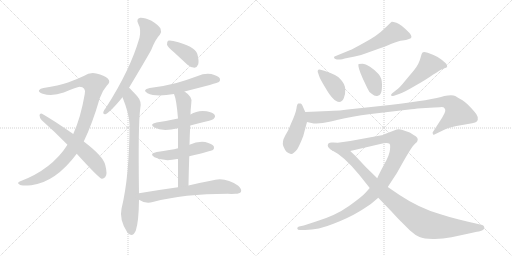
t = 0.00 s
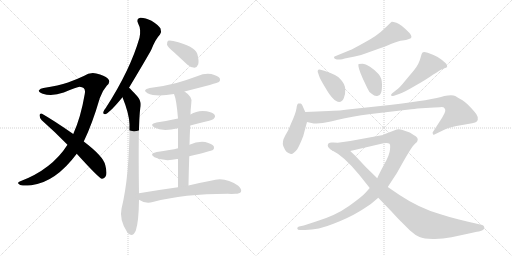
t = 2.80 s
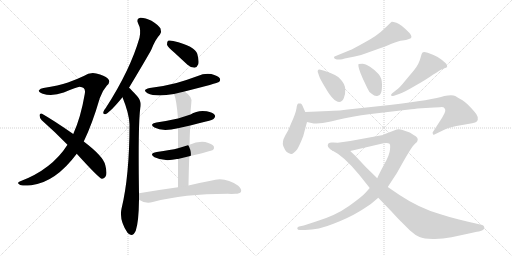
t = 5.60 s
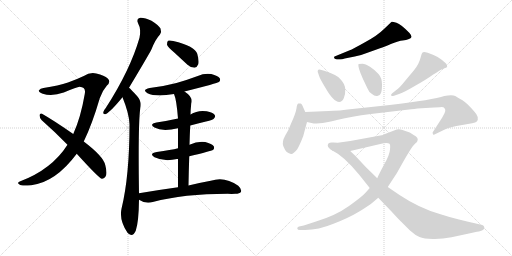
t = 8.40 s
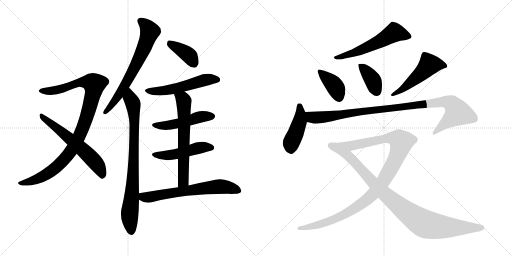
t = 11.20 s
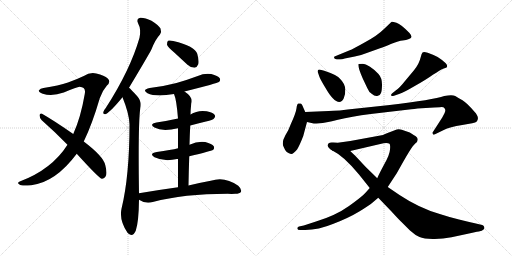
t = 14.00 s

The animated SVG that drew these frames (rendered in a browser with its animation timeline set to each time). Animation: 18 CSS @keyframes rules; one cycle of 14.00 s.

<svg version="1.1" viewBox="0 0 2048 1024" xmlns="http://www.w3.org/2000/svg">
  <g stroke="lightgray" stroke-dasharray="1,1" stroke-width="1" transform="scale(4, 4)">
    <line x1="0" y1="0" x2="256" y2="256"></line>
    <line x1="256" y1="0" x2="0" y2="256"></line>
    <line x1="128" y1="0" x2="128" y2="256"></line>
    <line x1="0" y1="128" x2="256" y2="128"></line>
    <line x1="256" y1="0" x2="512" y2="256"></line>
    <line x1="512" y1="0" x2="256" y2="256"></line>
    <line x1="384" y1="0" x2="384" y2="256"></line>
    <line x1="256" y1="128" x2="512" y2="128"></line>
  </g>
<g transform="scale(1, -1) translate(0, -850)">
   <style type="text/css">
    @keyframes keyframes0 {
      from {
       stroke: black;
       stroke-dashoffset: 1004;
       stroke-width: 128;
       }
       77% {
       animation-timing-function: step-end;
       stroke: black;
       stroke-dashoffset: 0;
       stroke-width: 128;
       }
       to {
       stroke: black;
       stroke-width: 1024;
       }
       }
       #make-me-a-hanzi-animation-0 {
         animation: keyframes0 1.067057s both;
         animation-delay: 0.000000s;
         animation-timing-function: linear;
       }
    @keyframes keyframes1 {
      from {
       stroke: black;
       stroke-dashoffset: 603;
       stroke-width: 128;
       }
       66% {
       animation-timing-function: step-end;
       stroke: black;
       stroke-dashoffset: 0;
       stroke-width: 128;
       }
       to {
       stroke: black;
       stroke-width: 1024;
       }
       }
       #make-me-a-hanzi-animation-1 {
         animation: keyframes1 0.740723s both;
         animation-delay: 1.067057s;
         animation-timing-function: linear;
       }
    @keyframes keyframes2 {
      from {
       stroke: black;
       stroke-dashoffset: 681;
       stroke-width: 128;
       }
       69% {
       animation-timing-function: step-end;
       stroke: black;
       stroke-dashoffset: 0;
       stroke-width: 128;
       }
       to {
       stroke: black;
       stroke-width: 1024;
       }
       }
       #make-me-a-hanzi-animation-2 {
         animation: keyframes2 0.804199s both;
         animation-delay: 1.807780s;
         animation-timing-function: linear;
       }
    @keyframes keyframes3 {
      from {
       stroke: black;
       stroke-dashoffset: 822;
       stroke-width: 128;
       }
       73% {
       animation-timing-function: step-end;
       stroke: black;
       stroke-dashoffset: 0;
       stroke-width: 128;
       }
       to {
       stroke: black;
       stroke-width: 1024;
       }
       }
       #make-me-a-hanzi-animation-3 {
         animation: keyframes3 0.918945s both;
         animation-delay: 2.611979s;
         animation-timing-function: linear;
       }
    @keyframes keyframes4 {
      from {
       stroke: black;
       stroke-dashoffset: 387;
       stroke-width: 128;
       }
       56% {
       animation-timing-function: step-end;
       stroke: black;
       stroke-dashoffset: 0;
       stroke-width: 128;
       }
       to {
       stroke: black;
       stroke-width: 1024;
       }
       }
       #make-me-a-hanzi-animation-4 {
         animation: keyframes4 0.564941s both;
         animation-delay: 3.530924s;
         animation-timing-function: linear;
       }
    @keyframes keyframes5 {
      from {
       stroke: black;
       stroke-dashoffset: 541;
       stroke-width: 128;
       }
       64% {
       animation-timing-function: step-end;
       stroke: black;
       stroke-dashoffset: 0;
       stroke-width: 128;
       }
       to {
       stroke: black;
       stroke-width: 1024;
       }
       }
       #make-me-a-hanzi-animation-5 {
         animation: keyframes5 0.690267s both;
         animation-delay: 4.095866s;
         animation-timing-function: linear;
       }
    @keyframes keyframes6 {
      from {
       stroke: black;
       stroke-dashoffset: 488;
       stroke-width: 128;
       }
       61% {
       animation-timing-function: step-end;
       stroke: black;
       stroke-dashoffset: 0;
       stroke-width: 128;
       }
       to {
       stroke: black;
       stroke-width: 1024;
       }
       }
       #make-me-a-hanzi-animation-6 {
         animation: keyframes6 0.647135s both;
         animation-delay: 4.786133s;
         animation-timing-function: linear;
       }
    @keyframes keyframes7 {
      from {
       stroke: black;
       stroke-dashoffset: 486;
       stroke-width: 128;
       }
       61% {
       animation-timing-function: step-end;
       stroke: black;
       stroke-dashoffset: 0;
       stroke-width: 128;
       }
       to {
       stroke: black;
       stroke-width: 1024;
       }
       }
       #make-me-a-hanzi-animation-7 {
         animation: keyframes7 0.645508s both;
         animation-delay: 5.433268s;
         animation-timing-function: linear;
       }
    @keyframes keyframes8 {
      from {
       stroke: black;
       stroke-dashoffset: 641;
       stroke-width: 128;
       }
       68% {
       animation-timing-function: step-end;
       stroke: black;
       stroke-dashoffset: 0;
       stroke-width: 128;
       }
       to {
       stroke: black;
       stroke-width: 1024;
       }
       }
       #make-me-a-hanzi-animation-8 {
         animation: keyframes8 0.771647s both;
         animation-delay: 6.078776s;
         animation-timing-function: linear;
       }
    @keyframes keyframes9 {
      from {
       stroke: black;
       stroke-dashoffset: 654;
       stroke-width: 128;
       }
       68% {
       animation-timing-function: step-end;
       stroke: black;
       stroke-dashoffset: 0;
       stroke-width: 128;
       }
       to {
       stroke: black;
       stroke-width: 1024;
       }
       }
       #make-me-a-hanzi-animation-9 {
         animation: keyframes9 0.782227s both;
         animation-delay: 6.850423s;
         animation-timing-function: linear;
       }
    @keyframes keyframes10 {
      from {
       stroke: black;
       stroke-dashoffset: 571;
       stroke-width: 128;
       }
       65% {
       animation-timing-function: step-end;
       stroke: black;
       stroke-dashoffset: 0;
       stroke-width: 128;
       }
       to {
       stroke: black;
       stroke-width: 1024;
       }
       }
       #make-me-a-hanzi-animation-10 {
         animation: keyframes10 0.714681s both;
         animation-delay: 7.632650s;
         animation-timing-function: linear;
       }
    @keyframes keyframes11 {
      from {
       stroke: black;
       stroke-dashoffset: 391;
       stroke-width: 128;
       }
       56% {
       animation-timing-function: step-end;
       stroke: black;
       stroke-dashoffset: 0;
       stroke-width: 128;
       }
       to {
       stroke: black;
       stroke-width: 1024;
       }
       }
       #make-me-a-hanzi-animation-11 {
         animation: keyframes11 0.568197s both;
         animation-delay: 8.347331s;
         animation-timing-function: linear;
       }
    @keyframes keyframes12 {
      from {
       stroke: black;
       stroke-dashoffset: 386;
       stroke-width: 128;
       }
       56% {
       animation-timing-function: step-end;
       stroke: black;
       stroke-dashoffset: 0;
       stroke-width: 128;
       }
       to {
       stroke: black;
       stroke-width: 1024;
       }
       }
       #make-me-a-hanzi-animation-12 {
         animation: keyframes12 0.564128s both;
         animation-delay: 8.915527s;
         animation-timing-function: linear;
       }
    @keyframes keyframes13 {
      from {
       stroke: black;
       stroke-dashoffset: 507;
       stroke-width: 128;
       }
       62% {
       animation-timing-function: step-end;
       stroke: black;
       stroke-dashoffset: 0;
       stroke-width: 128;
       }
       to {
       stroke: black;
       stroke-width: 1024;
       }
       }
       #make-me-a-hanzi-animation-13 {
         animation: keyframes13 0.662598s both;
         animation-delay: 9.479655s;
         animation-timing-function: linear;
       }
    @keyframes keyframes14 {
      from {
       stroke: black;
       stroke-dashoffset: 443;
       stroke-width: 128;
       }
       59% {
       animation-timing-function: step-end;
       stroke: black;
       stroke-dashoffset: 0;
       stroke-width: 128;
       }
       to {
       stroke: black;
       stroke-width: 1024;
       }
       }
       #make-me-a-hanzi-animation-14 {
         animation: keyframes14 0.610514s both;
         animation-delay: 10.142253s;
         animation-timing-function: linear;
       }
    @keyframes keyframes15 {
      from {
       stroke: black;
       stroke-dashoffset: 1013;
       stroke-width: 128;
       }
       77% {
       animation-timing-function: step-end;
       stroke: black;
       stroke-dashoffset: 0;
       stroke-width: 128;
       }
       to {
       stroke: black;
       stroke-width: 1024;
       }
       }
       #make-me-a-hanzi-animation-15 {
         animation: keyframes15 1.074382s both;
         animation-delay: 10.752767s;
         animation-timing-function: linear;
       }
    @keyframes keyframes16 {
      from {
       stroke: black;
       stroke-dashoffset: 1116;
       stroke-width: 128;
       }
       78% {
       animation-timing-function: step-end;
       stroke: black;
       stroke-dashoffset: 0;
       stroke-width: 128;
       }
       to {
       stroke: black;
       stroke-width: 1024;
       }
       }
       #make-me-a-hanzi-animation-16 {
         animation: keyframes16 1.158203s both;
         animation-delay: 11.827148s;
         animation-timing-function: linear;
       }
    @keyframes keyframes17 {
      from {
       stroke: black;
       stroke-dashoffset: 944;
       stroke-width: 128;
       }
       75% {
       animation-timing-function: step-end;
       stroke: black;
       stroke-dashoffset: 0;
       stroke-width: 128;
       }
       to {
       stroke: black;
       stroke-width: 1024;
       }
       }
       #make-me-a-hanzi-animation-17 {
         animation: keyframes17 1.018229s both;
         animation-delay: 12.985352s;
         animation-timing-function: linear;
       }
</style>
<path d="M 335 284 Q 369 354 399 457 Q 409 487 427 507 Q 445 523 431 536 Q 418 548 385 556 Q 360 562 335 546 Q 308 533 272 520 Q 235 508 174 498 Q 161 497 156 489 Q 152 482 171 475 Q 208 463 255 480 Q 309 502 318 503 Q 345 502 339 474 Q 323 380 293 314 L 270 271 Q 207 172 79 124 Q 66 118 78 112 Q 84 105 125 109 Q 222 121 307 235 L 335 284 Z" fill="lightgray"></path> 
<path d="M 307 235 Q 394 139 407 135 Q 414 134 421 142 Q 431 152 421 190 Q 414 224 335 284 L 293 314 Q 214 369 168 395 Q 161 399 158 390 Q 158 378 167 369 Q 216 326 270 271 L 307 235 Z" fill="lightgray"></path> 
<path d="M 516 499 Q 597 634 606 653 Q 622 693 640 712 Q 647 724 642 736 Q 636 748 606 767 Q 579 780 561 779 Q 543 775 553 755 Q 565 734 558 699 Q 521 570 423 418 Q 414 408 413 401 Q 412 391 424 394 Q 442 403 490 461 L 516 499 Z" fill="lightgray"></path> 
<path d="M 556 77 Q 552 351 561 416 Q 568 444 549 465 Q 524 493 516 499 C 494 520 479 489 490 461 Q 517 394 518 353 Q 518 146 486 15 Q 476 -30 510 -81 Q 511 -81 513 -84 Q 531 -100 543 -73 Q 555 -37 556 51 L 556 77 Z" fill="lightgray"></path> 
<path d="M 697 640 L 750 591 Q 763 579 778 579 Q 788 580 793 593 Q 797 606 789 635 Q 780 665 693 686 Q 678 690 672 687 Q 668 683 668 671 Q 672 661 697 640 Z" fill="lightgray"></path> 
<path d="M 738 484 Q 871 518 876 522 Q 883 529 879 537 Q 872 547 845 554 Q 817 558 791 546 Q 751 531 706 518 Q 657 505 599 498 Q 566 491 590 477 Q 623 461 696 474 L 738 484 Z" fill="lightgray"></path> 
<path d="M 761 348 Q 791 357 824 364 Q 852 371 856 376 Q 863 383 859 390 Q 852 400 827 405 Q 791 411 762 392 L 712 376 Q 672 367 626 360 Q 595 354 618 340 Q 649 322 712 337 L 761 348 Z" fill="lightgray"></path> 
<path d="M 757 225 Q 845 246 852 250 Q 859 257 855 265 Q 848 275 821 282 Q 790 286 758 271 L 712 257 Q 685 250 627 242 Q 594 236 618 221 Q 657 202 708 214 Q 709 215 712 214 L 757 225 Z" fill="lightgray"></path> 
<path d="M 754 108 Q 755 169 757 225 L 758 271 Q 759 311 761 348 L 762 392 Q 762 408 765 436 Q 774 461 738 484 C 714 501 686 502 696 474 Q 706 452 712 376 L 712 337 L 712 257 L 712 214 L 712 101 C 712 71 753 78 754 108 Z" fill="lightgray"></path> 
<path d="M 712 101 Q 639 91 556 77 C 526 72 530 66 556 51 Q 583 33 611 42 Q 735 75 911 75 Q 927 74 941 75 Q 959 75 964 83 Q 968 93 953 107 Q 899 146 843 127 Q 804 120 754 108 L 712 101 Z" fill="lightgray"></path> 
<path d="M 1347 612 L 1362 612 Q 1368 612 1379 616 L 1419 624 Q 1443 628 1467 638 L 1520 657 Q 1537 663 1566 675 Q 1596 687 1610 688 Q 1625 689 1636 694 Q 1655 698 1638 718 Q 1604 753 1586 759 Q 1569 764 1567 763 Q 1565 762 1556 753 L 1536 734 Q 1510 708 1460 681 Q 1410 653 1399 649 L 1343 626 Q 1336 626 1336 619 Q 1337 615 1347 612 Z" fill="lightgray"></path> 
<path d="M 1297 567 L 1282 571 Q 1274 573 1272 570 Q 1270 565 1271 562 L 1278 542 Q 1281 533 1301 500 Q 1334 442 1357 442 Q 1368 442 1375 457 Q 1382 471 1381 493 Q 1380 515 1360 535 Q 1351 549 1297 567 Z" fill="lightgray"></path> 
<path d="M 1450 595 L 1434 594 Q 1430 583 1451 536 L 1469 498 Q 1476 480 1488 474 Q 1498 464 1509 466 Q 1521 468 1524 478 Q 1528 488 1528 513 Q 1528 538 1514 554 Q 1500 570 1480 583 Q 1461 595 1450 595 Z" fill="lightgray"></path> 
<path d="M 1576 467 L 1599 475 Q 1615 480 1659 506 Q 1704 531 1733 552 Q 1745 559 1757 567 Q 1769 574 1775 576 Q 1782 578 1786 580 Q 1790 582 1788 589 Q 1786 596 1768 610 Q 1750 624 1734 630 L 1711 639 Q 1694 644 1690 640 Q 1686 636 1683 622 Q 1677 595 1656 569 L 1620 526 Q 1599 499 1584 489 L 1569 477 Q 1564 473 1564 469 Q 1565 464 1576 467 Z" fill="lightgray"></path> 
<path d="M 1221 402 L 1213 420 Q 1207 436 1202 436 Q 1197 437 1193 436 Q 1188 434 1186 417 Q 1184 399 1163 353 Q 1156 332 1141 308 Q 1127 283 1133 266 Q 1140 248 1147 242 Q 1156 236 1164 234 Q 1172 232 1189 253 Q 1200 272 1213 306 L 1228 362 L 1221 402 Z" fill="lightgray"></path> 
<path d="M 1315 406 L 1221 402 C 1191 401 1199 369 1228 362 L 1255 356 Q 1256 355 1278 357 Q 1300 358 1352 371 Q 1404 384 1483 394 L 1645 413 Q 1657 414 1670 416 L 1720 419 Q 1757 421 1766 422 Q 1775 422 1778 417 Q 1782 412 1781 407 Q 1781 401 1769 380 L 1731 321 Q 1729 318 1732 314 Q 1731 310 1738 312 L 1775 330 Q 1798 342 1849 350 Q 1900 358 1906 363 Q 1921 379 1897 404 Q 1867 439 1850 449 Q 1833 458 1821 466 Q 1809 473 1777 466 Q 1733 451 1559 430 L 1428 416 Q 1347 406 1315 406 Z" fill="lightgray"></path> 
<path d="M 1311 268 Q 1311 258 1331 247 L 1401 246 L 1521 274 Q 1548 282 1558 275 Q 1562 272 1560 252 Q 1559 231 1536 191 Q 1514 150 1509 137 L 1479 98 L 1462 79 Q 1449 64 1396 26 Q 1343 -12 1264 -36 L 1215 -52 L 1196 -56 Q 1189 -58 1189 -64 Q 1190 -70 1200 -70 L 1221 -70 Q 1273 -70 1334 -45 Q 1396 -21 1437 4 Q 1478 29 1487 37 L 1513 59 L 1551 102 L 1587 157 L 1614 205 Q 1640 250 1651 265 L 1660 275 Q 1671 283 1671 291 Q 1671 299 1665 303 Q 1660 307 1639 320 L 1607 331 Q 1593 336 1579 329 L 1540 314 Q 1534 310 1521 308 L 1401 286 L 1351 279 L 1333 280 Q 1311 283 1311 268 Z" fill="lightgray"></path> 
<path d="M 1331 247 Q 1375 226 1436 152 L 1479 98 L 1513 59 L 1566 4 Q 1595 -28 1607 -39 L 1640 -72 Q 1661 -91 1678 -98 Q 1695 -105 1731 -106 Q 1767 -107 1806 -99 L 1876 -84 Q 1917 -75 1919 -75 Q 1940 -70 1937 -58 Q 1935 -52 1929 -50 L 1895 -42 Q 1880 -39 1836 -28 Q 1792 -17 1759 -6 Q 1678 17 1598 70 L 1551 102 L 1509 137 L 1462 183 L 1420 228 Q 1415 232 1401 246 C 1379 267 1305 262 1331 247 Z" fill="lightgray"></path> 
      <clipPath id="make-me-a-hanzi-clip-0">
      <path d="M 335 284 Q 369 354 399 457 Q 409 487 427 507 Q 445 523 431 536 Q 418 548 385 556 Q 360 562 335 546 Q 308 533 272 520 Q 235 508 174 498 Q 161 497 156 489 Q 152 482 171 475 Q 208 463 255 480 Q 309 502 318 503 Q 345 502 339 474 Q 323 380 293 314 L 270 271 Q 207 172 79 124 Q 66 118 78 112 Q 84 105 125 109 Q 222 121 307 235 L 335 284 Z" fill="lightgray"></path>
      </clipPath>
      <path clip-path="url(#make-me-a-hanzi-clip-0)" d="M 164 487 L 229 490 L 325 521 L 356 521 L 377 513 L 341 365 L 310 290 L 282 242 L 235 190 L 177 147 L 113 120 L 85 117 " fill="none" id="make-me-a-hanzi-animation-0" stroke-dasharray="876 1752" stroke-linecap="round"></path>

      <clipPath id="make-me-a-hanzi-clip-1">
      <path d="M 307 235 Q 394 139 407 135 Q 414 134 421 142 Q 431 152 421 190 Q 414 224 335 284 L 293 314 Q 214 369 168 395 Q 161 399 158 390 Q 158 378 167 369 Q 216 326 270 271 L 307 235 Z" fill="lightgray"></path>
      </clipPath>
      <path clip-path="url(#make-me-a-hanzi-clip-1)" d="M 166 386 L 328 256 L 390 190 L 410 146 " fill="none" id="make-me-a-hanzi-animation-1" stroke-dasharray="475 950" stroke-linecap="round"></path>

      <clipPath id="make-me-a-hanzi-clip-2">
      <path d="M 516 499 Q 597 634 606 653 Q 622 693 640 712 Q 647 724 642 736 Q 636 748 606 767 Q 579 780 561 779 Q 543 775 553 755 Q 565 734 558 699 Q 521 570 423 418 Q 414 408 413 401 Q 412 391 424 394 Q 442 403 490 461 L 516 499 Z" fill="lightgray"></path>
      </clipPath>
      <path clip-path="url(#make-me-a-hanzi-clip-2)" d="M 563 765 L 599 724 L 581 670 L 519 540 L 458 444 L 421 402 " fill="none" id="make-me-a-hanzi-animation-2" stroke-dasharray="553 1106" stroke-linecap="round"></path>

      <clipPath id="make-me-a-hanzi-clip-3">
      <path d="M 556 77 Q 552 351 561 416 Q 568 444 549 465 Q 524 493 516 499 C 494 520 479 489 490 461 Q 517 394 518 353 Q 518 146 486 15 Q 476 -30 510 -81 Q 511 -81 513 -84 Q 531 -100 543 -73 Q 555 -37 556 51 L 556 77 Z" fill="lightgray"></path>
      </clipPath>
      <path clip-path="url(#make-me-a-hanzi-clip-3)" d="M 515 490 L 533 433 L 538 335 L 530 89 L 519 -5 L 526 -72 " fill="none" id="make-me-a-hanzi-animation-3" stroke-dasharray="694 1388" stroke-linecap="round"></path>

      <clipPath id="make-me-a-hanzi-clip-4">
      <path d="M 697 640 L 750 591 Q 763 579 778 579 Q 788 580 793 593 Q 797 606 789 635 Q 780 665 693 686 Q 678 690 672 687 Q 668 683 668 671 Q 672 661 697 640 Z" fill="lightgray"></path>
      </clipPath>
      <path clip-path="url(#make-me-a-hanzi-clip-4)" d="M 677 681 L 755 629 L 775 597 " fill="none" id="make-me-a-hanzi-animation-4" stroke-dasharray="259 518" stroke-linecap="round"></path>

      <clipPath id="make-me-a-hanzi-clip-5">
      <path d="M 738 484 Q 871 518 876 522 Q 883 529 879 537 Q 872 547 845 554 Q 817 558 791 546 Q 751 531 706 518 Q 657 505 599 498 Q 566 491 590 477 Q 623 461 696 474 L 738 484 Z" fill="lightgray"></path>
      </clipPath>
      <path clip-path="url(#make-me-a-hanzi-clip-5)" d="M 592 489 L 621 484 L 665 488 L 747 506 L 826 532 L 870 531 " fill="none" id="make-me-a-hanzi-animation-5" stroke-dasharray="413 826" stroke-linecap="round"></path>

      <clipPath id="make-me-a-hanzi-clip-6">
      <path d="M 761 348 Q 791 357 824 364 Q 852 371 856 376 Q 863 383 859 390 Q 852 400 827 405 Q 791 411 762 392 L 712 376 Q 672 367 626 360 Q 595 354 618 340 Q 649 322 712 337 L 761 348 Z" fill="lightgray"></path>
      </clipPath>
      <path clip-path="url(#make-me-a-hanzi-clip-6)" d="M 620 351 L 681 350 L 797 382 L 848 385 " fill="none" id="make-me-a-hanzi-animation-6" stroke-dasharray="360 720" stroke-linecap="round"></path>

      <clipPath id="make-me-a-hanzi-clip-7">
      <path d="M 757 225 Q 845 246 852 250 Q 859 257 855 265 Q 848 275 821 282 Q 790 286 758 271 L 712 257 Q 685 250 627 242 Q 594 236 618 221 Q 657 202 708 214 Q 709 215 712 214 L 757 225 Z" fill="lightgray"></path>
      </clipPath>
      <path clip-path="url(#make-me-a-hanzi-clip-7)" d="M 620 233 L 682 229 L 800 260 L 846 259 " fill="none" id="make-me-a-hanzi-animation-7" stroke-dasharray="358 716" stroke-linecap="round"></path>

      <clipPath id="make-me-a-hanzi-clip-8">
      <path d="M 754 108 Q 755 169 757 225 L 758 271 Q 759 311 761 348 L 762 392 Q 762 408 765 436 Q 774 461 738 484 C 714 501 686 502 696 474 Q 706 452 712 376 L 712 337 L 712 257 L 712 214 L 712 101 C 712 71 753 78 754 108 Z" fill="lightgray"></path>
      </clipPath>
      <path clip-path="url(#make-me-a-hanzi-clip-8)" d="M 704 473 L 735 448 L 734 131 L 718 108 " fill="none" id="make-me-a-hanzi-animation-8" stroke-dasharray="513 1026" stroke-linecap="round"></path>

      <clipPath id="make-me-a-hanzi-clip-9">
      <path d="M 712 101 Q 639 91 556 77 C 526 72 530 66 556 51 Q 583 33 611 42 Q 735 75 911 75 Q 927 74 941 75 Q 959 75 964 83 Q 968 93 953 107 Q 899 146 843 127 Q 804 120 754 108 L 712 101 Z" fill="lightgray"></path>
      </clipPath>
      <path clip-path="url(#make-me-a-hanzi-clip-9)" d="M 566 71 L 574 61 L 591 60 L 870 104 L 894 104 L 954 88 " fill="none" id="make-me-a-hanzi-animation-9" stroke-dasharray="526 1052" stroke-linecap="round"></path>

      <clipPath id="make-me-a-hanzi-clip-10">
      <path d="M 1347 612 L 1362 612 Q 1368 612 1379 616 L 1419 624 Q 1443 628 1467 638 L 1520 657 Q 1537 663 1566 675 Q 1596 687 1610 688 Q 1625 689 1636 694 Q 1655 698 1638 718 Q 1604 753 1586 759 Q 1569 764 1567 763 Q 1565 762 1556 753 L 1536 734 Q 1510 708 1460 681 Q 1410 653 1399 649 L 1343 626 Q 1336 626 1336 619 Q 1337 615 1347 612 Z" fill="lightgray"></path>
      </clipPath>
      <path clip-path="url(#make-me-a-hanzi-clip-10)" d="M 1634 706 L 1577 720 L 1454 654 L 1343 619 " fill="none" id="make-me-a-hanzi-animation-10" stroke-dasharray="443 886" stroke-linecap="round"></path>

      <clipPath id="make-me-a-hanzi-clip-11">
      <path d="M 1297 567 L 1282 571 Q 1274 573 1272 570 Q 1270 565 1271 562 L 1278 542 Q 1281 533 1301 500 Q 1334 442 1357 442 Q 1368 442 1375 457 Q 1382 471 1381 493 Q 1380 515 1360 535 Q 1351 549 1297 567 Z" fill="lightgray"></path>
      </clipPath>
      <path clip-path="url(#make-me-a-hanzi-clip-11)" d="M 1278 565 L 1339 506 L 1356 459 " fill="none" id="make-me-a-hanzi-animation-11" stroke-dasharray="263 526" stroke-linecap="round"></path>

      <clipPath id="make-me-a-hanzi-clip-12">
      <path d="M 1450 595 L 1434 594 Q 1430 583 1451 536 L 1469 498 Q 1476 480 1488 474 Q 1498 464 1509 466 Q 1521 468 1524 478 Q 1528 488 1528 513 Q 1528 538 1514 554 Q 1500 570 1480 583 Q 1461 595 1450 595 Z" fill="lightgray"></path>
      </clipPath>
      <path clip-path="url(#make-me-a-hanzi-clip-12)" d="M 1438 590 L 1491 530 L 1508 483 " fill="none" id="make-me-a-hanzi-animation-12" stroke-dasharray="258 516" stroke-linecap="round"></path>

      <clipPath id="make-me-a-hanzi-clip-13">
      <path d="M 1576 467 L 1599 475 Q 1615 480 1659 506 Q 1704 531 1733 552 Q 1745 559 1757 567 Q 1769 574 1775 576 Q 1782 578 1786 580 Q 1790 582 1788 589 Q 1786 596 1768 610 Q 1750 624 1734 630 L 1711 639 Q 1694 644 1690 640 Q 1686 636 1683 622 Q 1677 595 1656 569 L 1620 526 Q 1599 499 1584 489 L 1569 477 Q 1564 473 1564 469 Q 1565 464 1576 467 Z" fill="lightgray"></path>
      </clipPath>
      <path clip-path="url(#make-me-a-hanzi-clip-13)" d="M 1777 587 L 1717 591 L 1679 550 L 1616 498 L 1570 471 " fill="none" id="make-me-a-hanzi-animation-13" stroke-dasharray="379 758" stroke-linecap="round"></path>

      <clipPath id="make-me-a-hanzi-clip-14">
      <path d="M 1221 402 L 1213 420 Q 1207 436 1202 436 Q 1197 437 1193 436 Q 1188 434 1186 417 Q 1184 399 1163 353 Q 1156 332 1141 308 Q 1127 283 1133 266 Q 1140 248 1147 242 Q 1156 236 1164 234 Q 1172 232 1189 253 Q 1200 272 1213 306 L 1228 362 L 1221 402 Z" fill="lightgray"></path>
      </clipPath>
      <path clip-path="url(#make-me-a-hanzi-clip-14)" d="M 1198 428 L 1199 362 L 1164 277 L 1165 248 " fill="none" id="make-me-a-hanzi-animation-14" stroke-dasharray="315 630" stroke-linecap="round"></path>

      <clipPath id="make-me-a-hanzi-clip-15">
      <path d="M 1315 406 L 1221 402 C 1191 401 1199 369 1228 362 L 1255 356 Q 1256 355 1278 357 Q 1300 358 1352 371 Q 1404 384 1483 394 L 1645 413 Q 1657 414 1670 416 L 1720 419 Q 1757 421 1766 422 Q 1775 422 1778 417 Q 1782 412 1781 407 Q 1781 401 1769 380 L 1731 321 Q 1729 318 1732 314 Q 1731 310 1738 312 L 1775 330 Q 1798 342 1849 350 Q 1900 358 1906 363 Q 1921 379 1897 404 Q 1867 439 1850 449 Q 1833 458 1821 466 Q 1809 473 1777 466 Q 1733 451 1559 430 L 1428 416 Q 1347 406 1315 406 Z" fill="lightgray"></path>
      </clipPath>
      <path clip-path="url(#make-me-a-hanzi-clip-15)" d="M 1229 397 L 1248 381 L 1268 379 L 1761 442 L 1791 442 L 1807 435 L 1831 397 L 1737 318 " fill="none" id="make-me-a-hanzi-animation-15" stroke-dasharray="885 1770" stroke-linecap="round"></path>

      <clipPath id="make-me-a-hanzi-clip-16">
      <path d="M 1311 268 Q 1311 258 1331 247 L 1401 246 L 1521 274 Q 1548 282 1558 275 Q 1562 272 1560 252 Q 1559 231 1536 191 Q 1514 150 1509 137 L 1479 98 L 1462 79 Q 1449 64 1396 26 Q 1343 -12 1264 -36 L 1215 -52 L 1196 -56 Q 1189 -58 1189 -64 Q 1190 -70 1200 -70 L 1221 -70 Q 1273 -70 1334 -45 Q 1396 -21 1437 4 Q 1478 29 1487 37 L 1513 59 L 1551 102 L 1587 157 L 1614 205 Q 1640 250 1651 265 L 1660 275 Q 1671 283 1671 291 Q 1671 299 1665 303 Q 1660 307 1639 320 L 1607 331 Q 1593 336 1579 329 L 1540 314 Q 1534 310 1521 308 L 1401 286 L 1351 279 L 1333 280 Q 1311 283 1311 268 Z" fill="lightgray"></path>
      </clipPath>
      <path clip-path="url(#make-me-a-hanzi-clip-16)" d="M 1324 268 L 1352 262 L 1404 266 L 1553 298 L 1584 296 L 1596 291 L 1605 278 L 1583 214 L 1532 122 L 1462 47 L 1400 5 L 1336 -27 L 1266 -52 L 1196 -63 " fill="none" id="make-me-a-hanzi-animation-16" stroke-dasharray="988 1976" stroke-linecap="round"></path>

      <clipPath id="make-me-a-hanzi-clip-17">
      <path d="M 1331 247 Q 1375 226 1436 152 L 1479 98 L 1513 59 L 1566 4 Q 1595 -28 1607 -39 L 1640 -72 Q 1661 -91 1678 -98 Q 1695 -105 1731 -106 Q 1767 -107 1806 -99 L 1876 -84 Q 1917 -75 1919 -75 Q 1940 -70 1937 -58 Q 1935 -52 1929 -50 L 1895 -42 Q 1880 -39 1836 -28 Q 1792 -17 1759 -6 Q 1678 17 1598 70 L 1551 102 L 1509 137 L 1462 183 L 1420 228 Q 1415 232 1401 246 C 1379 267 1305 262 1331 247 Z" fill="lightgray"></path>
      </clipPath>
      <path clip-path="url(#make-me-a-hanzi-clip-17)" d="M 1348 241 L 1394 226 L 1530 82 L 1615 11 L 1691 -42 L 1777 -59 L 1927 -60 " fill="none" id="make-me-a-hanzi-animation-17" stroke-dasharray="816 1632" stroke-linecap="round"></path>

</g>
</svg>
